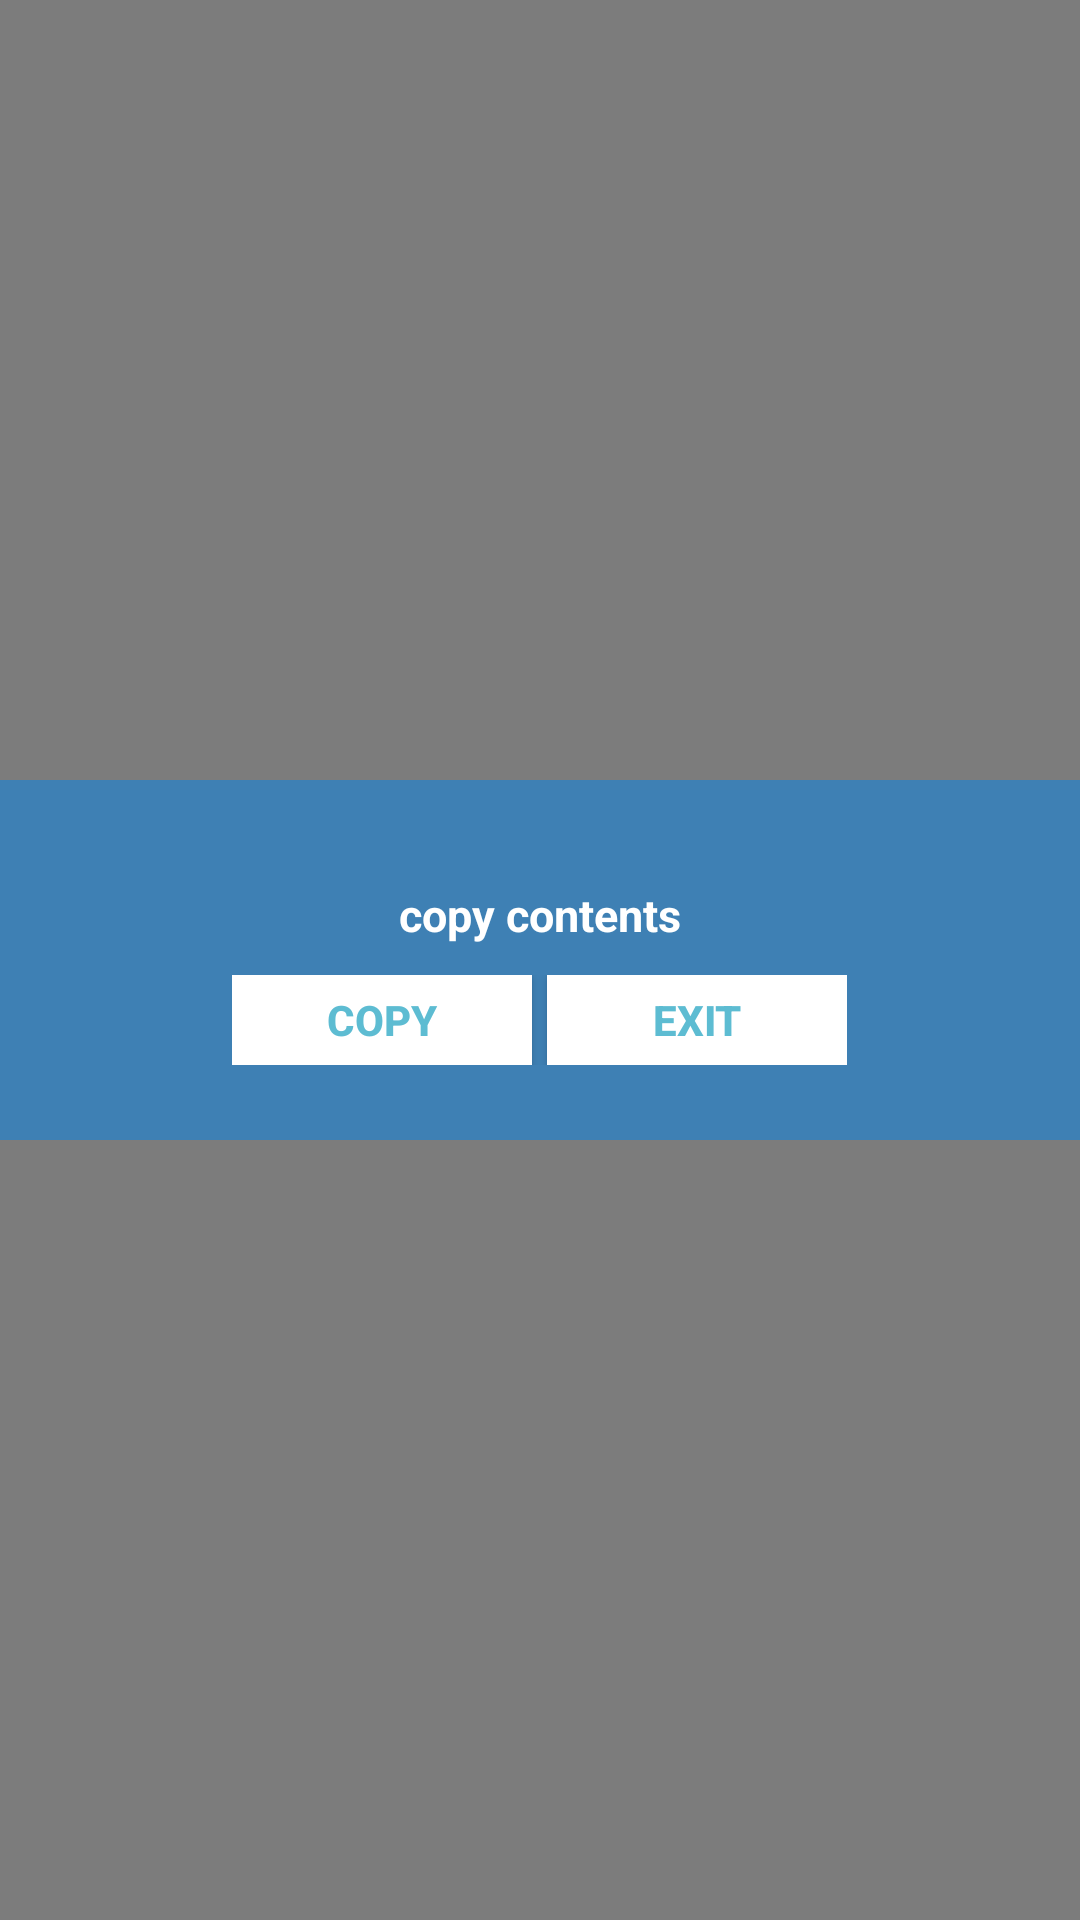

Layout XML and referenced resources for this Android screen:
<!-- AndroidManifest.xml: application theme AppTheme -->
<!-- res/layout/custom_dialog.xml -->
<?xml version="1.0" encoding="utf-8"?>
<LinearLayout xmlns:android="http://schemas.android.com/apk/res/android"
    android:layout_width="fill_parent"
    android:layout_height="fill_parent"
    android:background="#80000000"
    android:gravity="center"
    android:orientation="vertical" >
    <LinearLayout
        android:layout_width="fill_parent"
        android:layout_height="120dp"
        android:background="#3E80B4"
        android:gravity="center"
        android:orientation="vertical" >

        <TextView
            android:id="@+id/txt_dialog"
            android:layout_width="wrap_content"
            android:layout_height="wrap_content"
            android:layout_gravity="center"
            android:layout_margin="10dp"
            android:text="copy contents"
            android:textColor="@android:color/white"
            android:textSize="15dp"
            android:textStyle="bold"/>


        <LinearLayout
            android:layout_width="wrap_content"
            android:layout_height="wrap_content"
            android:layout_gravity="center"
            android:background="#3E80B4"
            android:orientation="horizontal" >

            <Button
                android:id="@+id/btn_copy"
                android:layout_width="100dp"
                android:layout_height="30dp"
                android:background="@android:color/white"
                android:clickable="true"
                android:text="@string/dialog_copy"
                android:textColor="#5DBCD2"
                android:textStyle="bold" />

            <Button
                android:id="@+id/btn_exit"
                android:layout_width="100dp"
                android:layout_height="30dp"
                android:layout_marginLeft="5dp"
                android:background="@android:color/white"
                android:clickable="true"
                android:text="@string/dialog_exit"
                android:textColor="#5DBCD2"
                android:textStyle="bold" />
        </LinearLayout>

    </LinearLayout>
</LinearLayout>
<!-- resources referenced by this layout -->
<resources>
  <string name="dialog_copy">copy</string>
  <string name="dialog_exit">exit</string>
  <style name="AppTheme" parent="Theme.AppCompat.Light.NoActionBar">
          
          <item name="colorPrimary">@color/colorPrimary</item>
          <item name="colorPrimaryDark">@color/colorPrimaryDark</item>
          <item name="colorAccent">@color/colorAccent</item>
  
          
          <item name="android:windowActivityTransitions">true</item>
  
          
          <item name="android:windowEnterTransition">@android:transition/slide_right</item>
          <item name="android:windowExitTransition">@android:transition/slide_left</item>
  
      </style>
  <color name="colorPrimary">#3F51B5</color>
  <color name="colorPrimaryDark">#303F9F</color>
  <color name="colorAccent">#FF4081</color>
</resources>
